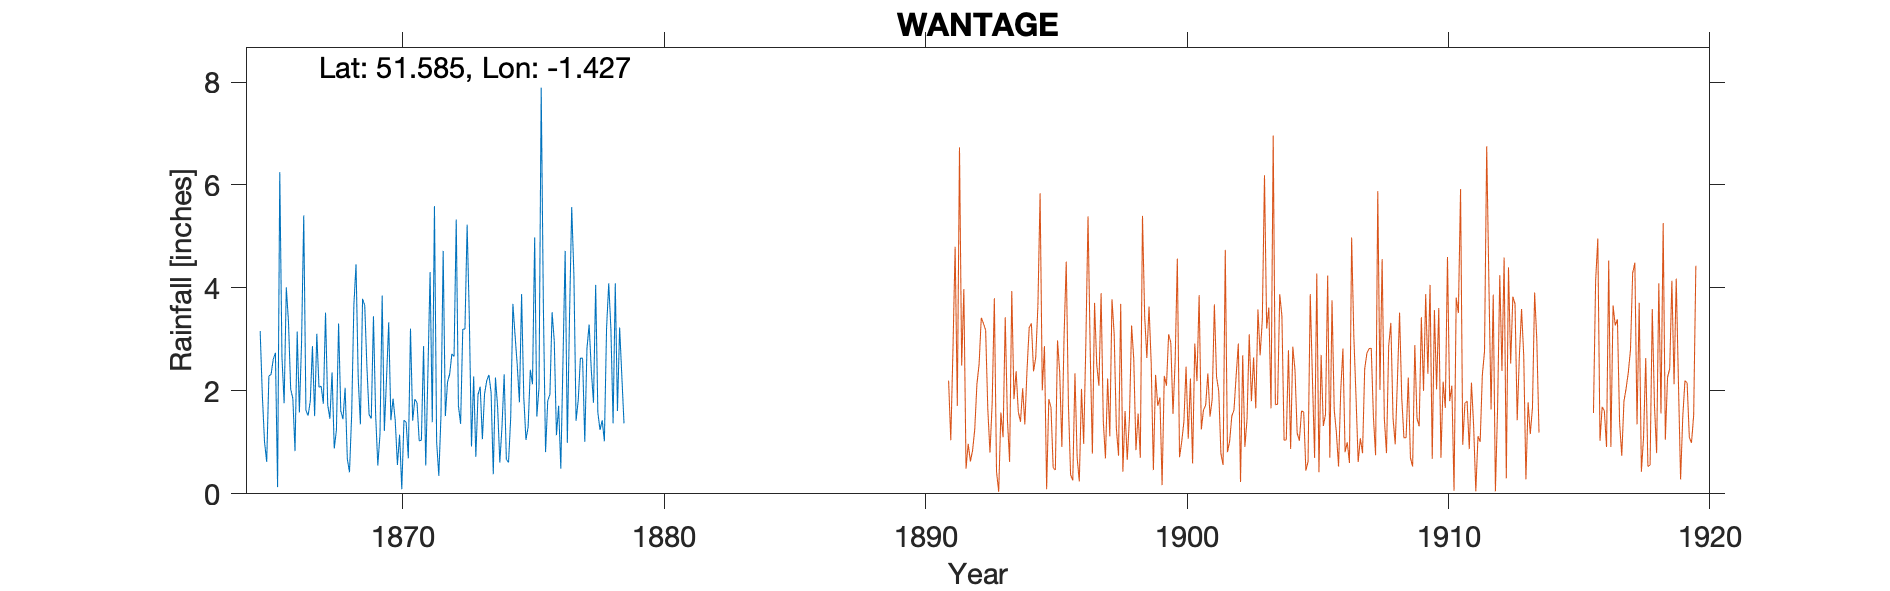

Source data for this figure (header and first rows):
WANTAGE-OBSERVER-DAVEY, , , , , , , , , , , , , , , , , , , , 
Grid ref, SU398875, Long, -1.427, Lat, 51.58, Elevation, 320, ft., , , , , , , , , , , , 
Station no, RR1739, , , , , , , , , , , , , , , , , , , 
, 1860, 1861, 1862, 1863, 1864, 1865, 1866, 1867, 1868, 1869, 1870, 1871, 1872, 1873, 1874, 1875, 1876, 1877, 1878, 1879
January, , , , , , 3.16, 4.01, 2.87, 3.31, 3.66, 1.43, 1.77, 4.72, 3.43, 2.26, 3.88, 1.81, 4.27, 1.24, 
February, , , , , , 1.91, 3.34, 1.51, 1.61, 2.46, 1.85, 1.03, 1.51, 0.92, 1.68, 1.88, 1.93, 1.42, 1.43, 
March, , , , , , 1.01, 2.04, 3.11, 1.45, 1.54, 1.42, 1.04, 2.17, 2.28, 0.61, 1.05, 3.53, 1.82, 1.02, 
April, , , , , , 0.62, 1.85, 2.07, 2.06, 1.46, 0.56, 2.87, 2.33, 0.72, 1.3, 1.3, 2.97, 2.64, 3.22, 
May, , , , , , 2.29, 0.83, 2.09, 0.68, 3.45, 1.15, 0.55, 2.72, 1.93, 2.32, 2.41, 1.14, 2.63, 4.09, 
June, , , , , , 2.32, 3.15, 1.75, 0.42, 1.54, 0.09, 2.36, 2.67, 2.08, 0.67, 2.13, 1.71, 1.01, 3.19, 
July, , , , , , 2.61, 1.58, 3.52, 1.54, 0.55, 1.43, 4.31, 5.33, 1.06, 0.61, 4.98, 0.49, 2.82, 1.37, 
August, , , , , , 2.74, 2.94, 1.73, 3.65, 1.16, 1.39, 1.39, 1.71, 1.94, 1.48, 1.5, 2.59, 3.29, 4.09, 
September, , , , , , 0.13, 5.41, 1.46, 4.46, 3.85, 0.69, 5.59, 1.36, 2.2, 3.69, 2.07, 4.72, 2.4, 1.61, 
October, , , , , , 6.25, 1.62, 2.36, 2.26, 1.22, 3.21, 1.01, 3.2, 2.31, 3.08, 7.89, 0.99, 1.77, 3.23, 
November, , , , , , 2.66, 1.52, 0.88, 1.35, 2.24, 1.42, 0.35, 3.2, 1.97, 2.5, 3.62, 3.45, 4.06, 2.3, 
December, , , , , , 1.76, 1.8, 1.24, 3.79, 3.33, 1.84, 1.53, 5.23, 0.38, 1.78, 0.81, 5.57, 1.58, 1.37, 
Total, , , , , , 27.46, 30.09, 24.59, 26.58, 26.46, 16.48, 23.8, 36.15, 21.22, 21.98, 33.52, 30.9, 29.71, 28.16, 32.29
NOTES, , , , , , , , , , , , , , , , , , , , 
NGR is Newbury Street, where the observe…, , , , , , , , , , , , , , , , , , , , 
